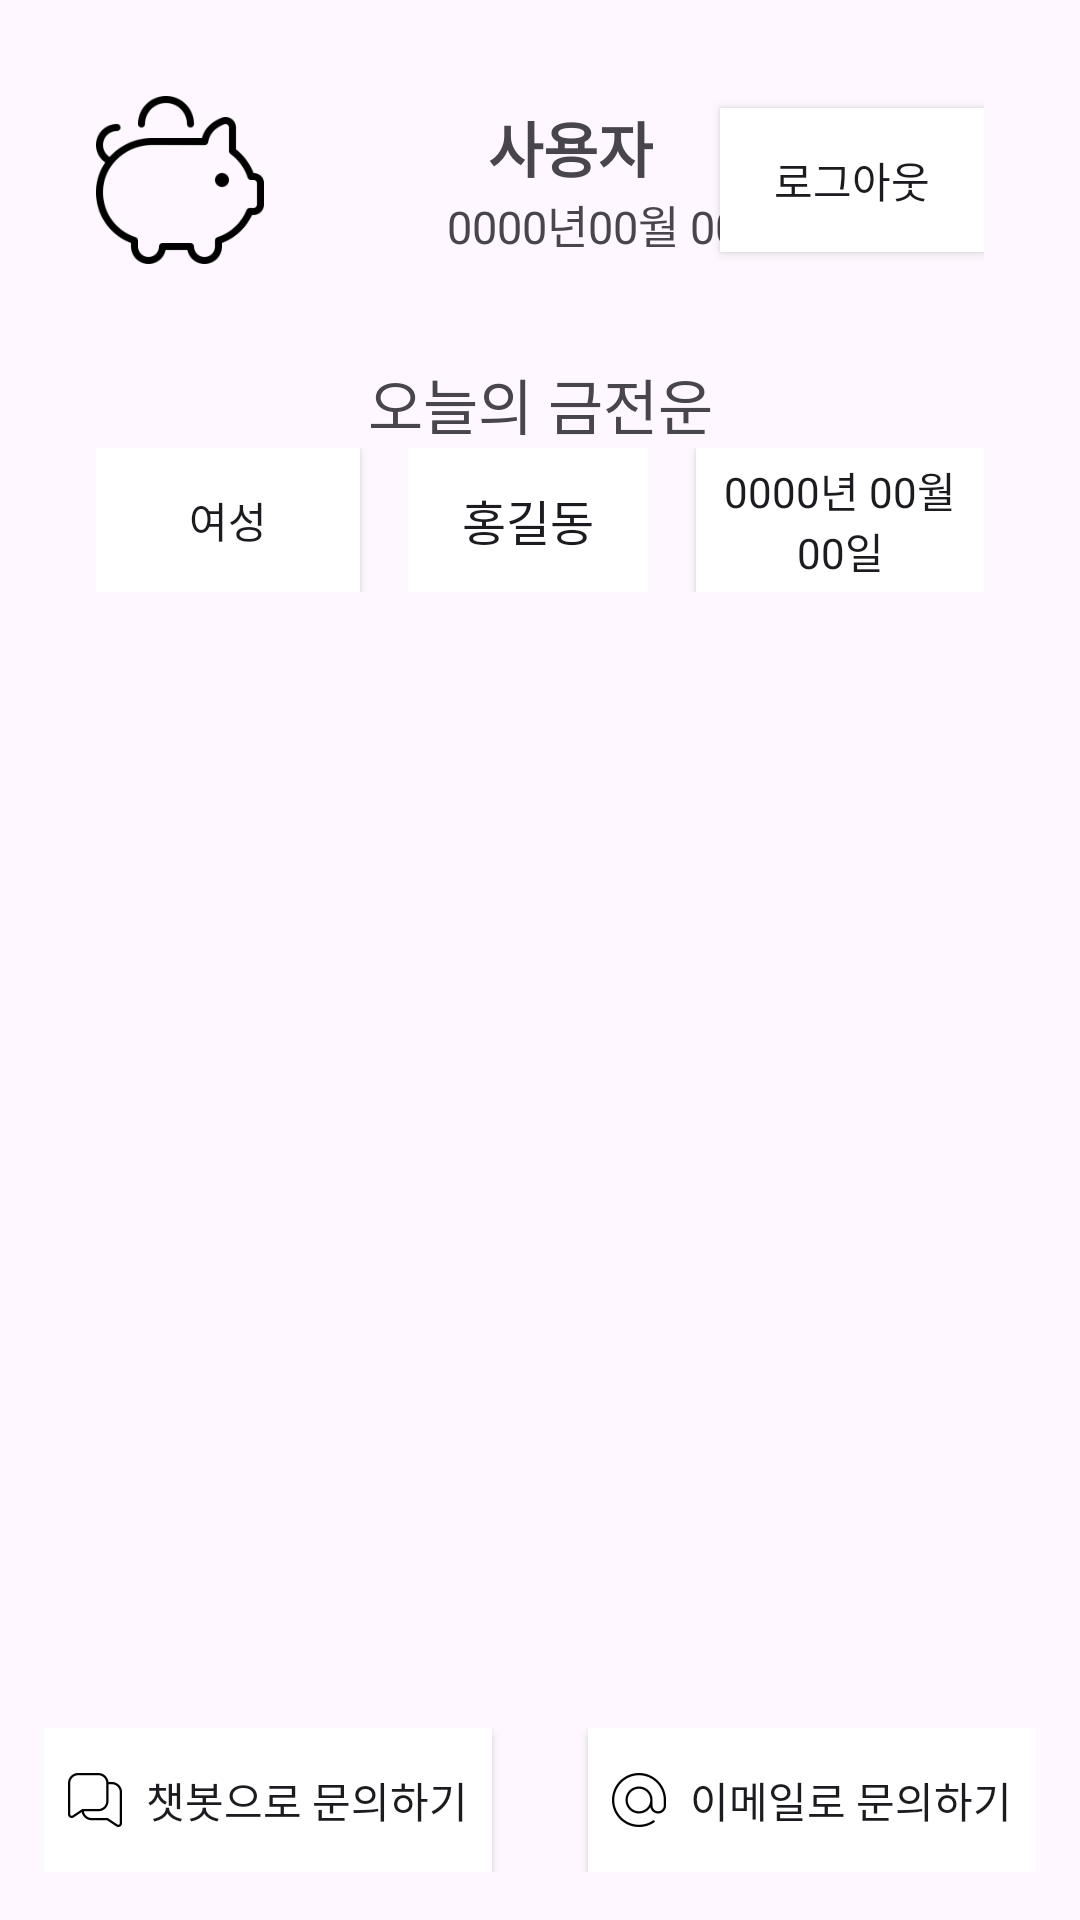

The Android layout XML behind this screen, and the referenced resources:
<!-- AndroidManifest.xml: application theme Base.Theme.GumegumeAccountBook -->
<!-- res/layout/fragment_settings.xml -->
<?xml version="1.0" encoding="utf-8"?>
<androidx.constraintlayout.widget.ConstraintLayout xmlns:android="http://schemas.android.com/apk/res/android"
    xmlns:app="http://schemas.android.com/apk/res-auto"
    xmlns:tools="http://schemas.android.com/tools"
    android:layout_width="match_parent"
    android:layout_height="match_parent"
    tools:context=".FortuneFragment.SettingsFragment">

    <androidx.constraintlayout.widget.ConstraintLayout
        android:id="@+id/profile_layout"
        android:layout_width="match_parent"
        android:layout_height="wrap_content"
        android:layout_margin="32dp"
        app:layout_constraintEnd_toEndOf="parent"
        app:layout_constraintStart_toStartOf="parent"
        app:layout_constraintTop_toTopOf="parent">

        <ImageView
            android:id="@+id/profile_image"
            android:layout_width="56dp"
            android:layout_height="56dp"
            android:src="@drawable/money_48"
            app:layout_constraintBottom_toBottomOf="parent"
            app:layout_constraintStart_toStartOf="parent"
            app:layout_constraintTop_toTopOf="parent" />

        <androidx.constraintlayout.widget.ConstraintLayout
            android:layout_width="wrap_content"
            android:layout_height="wrap_content"
            android:layout_marginStart="32dp"
            app:layout_constraintBottom_toBottomOf="@id/profile_layout"
            app:layout_constraintStart_toEndOf="@+id/profile_image"
            app:layout_constraintTop_toTopOf="@id/profile_layout">

            <TextView
                android:id="@+id/profile_user_name"
                android:layout_width="wrap_content"
                android:layout_height="wrap_content"
                android:fontFamily="@font/humanbumsuk"
                android:gravity="center"
                android:text="@string/profile_default_name"
                android:textSize="20sp"
                android:textStyle="bold"
                app:layout_constraintStart_toStartOf="parent"
                app:layout_constraintEnd_toEndOf="parent"
                app:layout_constraintTop_toTopOf="parent" />

            <LinearLayout
                android:layout_width="wrap_content"
                android:layout_height="wrap_content"
                android:orientation="horizontal"
                app:layout_constraintStart_toStartOf="parent"
                app:layout_constraintEnd_toEndOf="parent"
                android:gravity="center"
                app:layout_constraintTop_toBottomOf="@id/profile_user_name">

                <ImageView
                    android:id="@+id/profile_user_gender"
                    android:layout_width="13dp"
                    android:layout_height="13dp"
                    android:layout_marginEnd="16dp"
                    tools:src="@drawable/venus_18" />
                <TextView
                    android:id="@+id/profile_user_birthyear"
                    android:layout_width="wrap_content"
                    android:layout_height="wrap_content"
                    android:fontFamily="@font/humanbumsuk"
                    android:gravity="center"
                    android:text="@string/profile_default_birthyear"
                    android:textSize="15sp"/>
                <TextView
                    android:id="@+id/profile_user_birthdate"
                    android:layout_width="wrap_content"
                    android:layout_height="wrap_content"
                    android:fontFamily="@font/humanbumsuk"
                    android:gravity="center"
                    android:text="@string/profile_default_birthdate"
                    android:textSize="15sp"/>
            </LinearLayout>

        </androidx.constraintlayout.widget.ConstraintLayout>

        <androidx.appcompat.widget.AppCompatButton
            android:id="@+id/logout_btn"
            android:layout_width="wrap_content"
            android:layout_height="wrap_content"
            android:background="@color/white"
            android:fontFamily="@font/humanbumsuk"
            android:text="@string/logout"
            app:layout_constraintBottom_toBottomOf="parent"
            app:layout_constraintEnd_toEndOf="parent"
            app:layout_constraintTop_toTopOf="parent" />

    </androidx.constraintlayout.widget.ConstraintLayout>


    <androidx.constraintlayout.widget.ConstraintLayout
        android:id="@+id/finance_luck_layout"
        android:layout_width="0dp"
        android:layout_height="0dp"
        android:padding="32dp"
        app:layout_constraintBottom_toTopOf="@id/contact_layout"
        app:layout_constraintEnd_toEndOf="parent"
        app:layout_constraintStart_toStartOf="parent"
        app:layout_constraintTop_toBottomOf="@id/profile_layout">

        <TextView
            android:id="@+id/finance_luck_title"
            android:layout_width="match_parent"
            android:layout_height="wrap_content"
            android:fontFamily="@font/humanbumsuk"
            android:gravity="center"
            android:text="@string/finance_luck_title"
            android:textSize="20sp"
            app:layout_constraintTop_toTopOf="parent" />

        <LinearLayout
            android:id="@+id/finance_luck_userinfo_layout"
            android:layout_width="match_parent"
            android:layout_height="wrap_content"
            android:orientation="horizontal"
            android:gravity="center"
            app:layout_constraintEnd_toEndOf="parent"
            app:layout_constraintStart_toStartOf="parent"
            app:layout_constraintTop_toBottomOf="@id/finance_luck_title">

            <androidx.appcompat.widget.AppCompatButton
                android:id="@+id/finance_luck_gender_btn"
                android:layout_width="wrap_content"
                android:layout_height="wrap_content"
                android:background="@color/white"
                android:fontFamily="@font/humanbumsuk"
                android:text="@string/finance_luck_woman" />

            <EditText
                android:gravity="center"
                android:id="@+id/finance_luck_name_edittext"
                android:layout_width="80dp"
                android:layout_marginHorizontal="16dp"
                android:layout_height="match_parent"
                android:textSize="16dp"
                android:background="@color/white"
                android:fontFamily="@font/humanbumsuk"
                android:text="@string/finance_luck_default_name" />

            <androidx.appcompat.widget.AppCompatButton
                android:id="@+id/finance_luck_birthdate_btn"
                android:layout_width="wrap_content"
                android:layout_height="wrap_content"
                android:background="@color/white"
                android:paddingHorizontal="8dp"
                android:text="0000년 00월 00일"
                android:fontFamily="@font/humanbumsuk"/>

        </LinearLayout>

    </androidx.constraintlayout.widget.ConstraintLayout>

    <LinearLayout
        android:id="@+id/contact_layout"
        android:layout_width="wrap_content"
        android:layout_height="wrap_content"
        android:layout_marginBottom="16dp"
        android:orientation="horizontal"
        app:layout_constraintBottom_toBottomOf="parent"
        app:layout_constraintEnd_toEndOf="parent"
        app:layout_constraintStart_toStartOf="parent">

        <androidx.appcompat.widget.AppCompatButton
            android:id="@+id/contact_chatbot_btn"
            android:layout_width="wrap_content"
            android:layout_height="wrap_content"
            android:layout_marginEnd="32dp"
            android:background="@color/white"
            android:drawableLeft="@drawable/messages_18"
            android:drawablePadding="8dp"
            android:fontFamily="@font/humanbumsuk"
            android:padding="8dp"
            android:text="@string/contact_via_chatbot" />

        <androidx.appcompat.widget.AppCompatButton
            android:id="@+id/contact_email_btn"
            android:layout_width="wrap_content"
            android:layout_height="wrap_content"
            android:background="@color/white"
            android:drawableLeft="@drawable/at_18"
            android:drawablePadding="8dp"
            android:fontFamily="@font/humanbumsuk"
            android:padding="8dp"
            android:text="@string/contact_via_email" />
    </LinearLayout>

</androidx.constraintlayout.widget.ConstraintLayout>
<!-- resources referenced by this layout -->
<resources>
  <color name="white">#FFFFFFFF</color>
  <!-- drawable at_18: png bitmap (drawable-hdpi, 615 bytes) -->
  <!-- drawable messages_18: png bitmap (drawable-hdpi, 521 bytes) -->
  <!-- drawable money_48: png bitmap (drawable-xhdpi, 2175 bytes) -->
  <!-- drawable venus_18: png bitmap (drawable-hdpi, 466 bytes) -->
  <string name="contact_via_chatbot">챗봇으로 문의하기</string>
  <string name="contact_via_email">이메일로 문의하기</string>
  <string name="finance_luck_default_name">홍길동</string>
  <string name="finance_luck_title">오늘의 금전운</string>
  <string name="finance_luck_woman">여성</string>
  <string name="logout">로그아웃</string>
  <string name="profile_default_birthdate">00월 00일</string>
  <string name="profile_default_birthyear">0000년</string>
  <string name="profile_default_name">사용자</string>
  <style name="Base.Theme.GumegumeAccountBook" parent="Theme.Material3.DayNight.NoActionBar">
          
          
      </style>
</resources>
